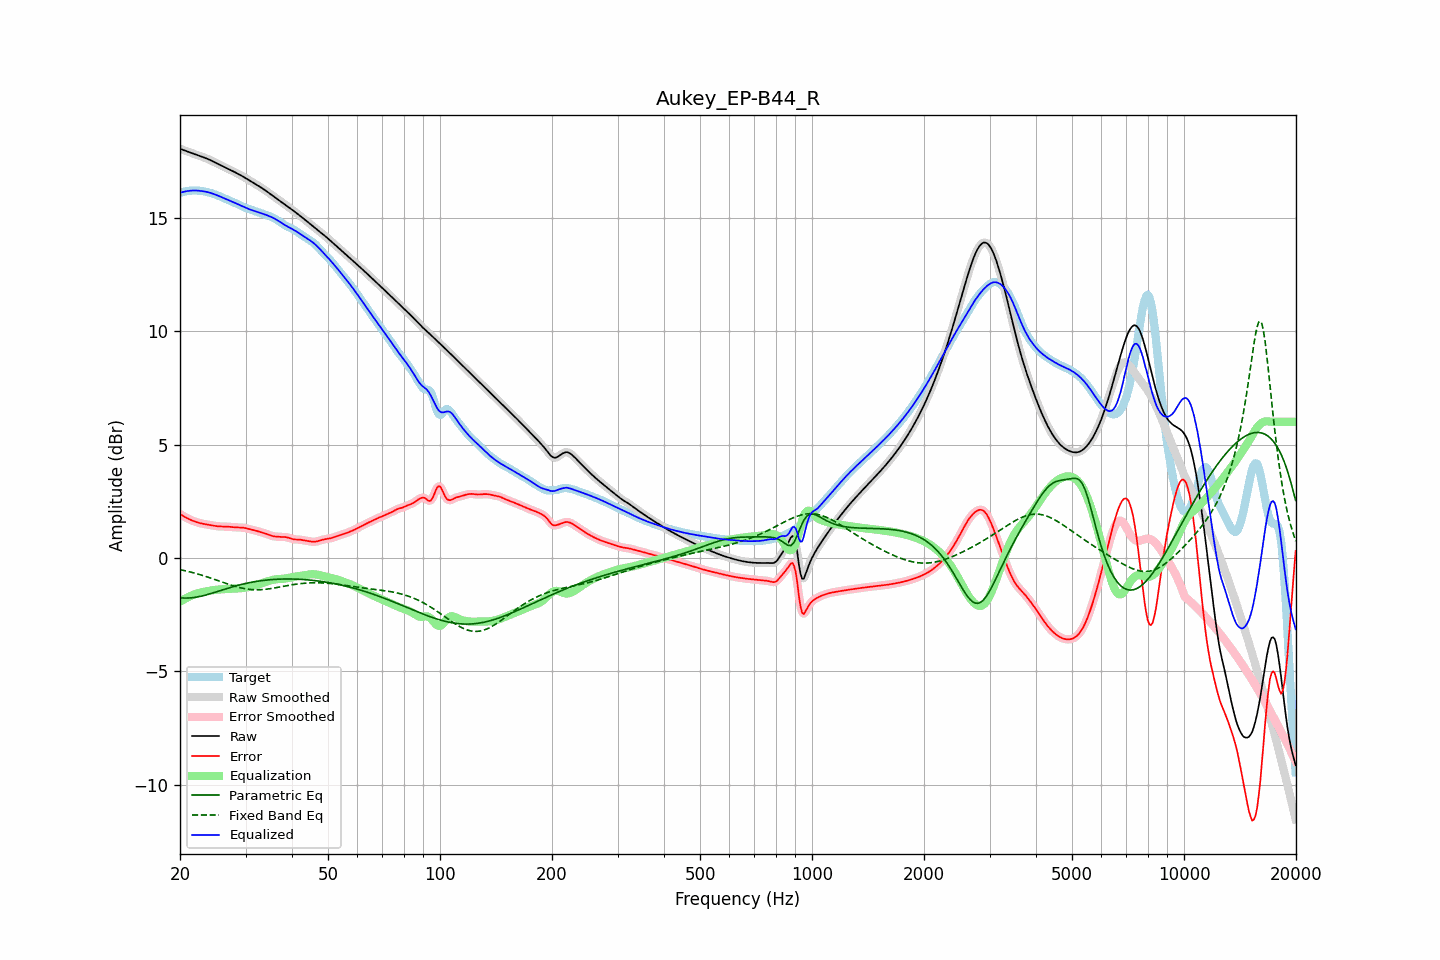

Source data for this figure (header and first rows):
frequency, raw, error, smoothed, error_smoothed, equalization, parametric_eq, fixed_band_eq, equalized_raw, equalized_smoothed, target
20.00, 18.04, 1.94, 18.04, 1.94, -1.94, -1.76, -0.52, 16.10, 16.10, 16.10
20.20, 18.01, 1.89, 18.01, 1.89, -1.89, -1.77, -0.53, 16.12, 16.12, 16.12
20.40, 17.99, 1.85, 17.99, 1.85, -1.85, -1.77, -0.55, 16.14, 16.14, 16.14
20.61, 17.96, 1.80, 17.96, 1.80, -1.81, -1.77, -0.56, 16.15, 16.15, 16.16
20.81, 17.93, 1.77, 17.93, 1.77, -1.77, -1.77, -0.58, 16.17, 16.17, 16.17
21.02, 17.91, 1.73, 17.91, 1.73, -1.73, -1.77, -0.60, 16.18, 16.18, 16.18
21.23, 17.88, 1.69, 17.88, 1.70, -1.70, -1.77, -0.61, 16.19, 16.19, 16.19
21.44, 17.86, 1.66, 17.86, 1.66, -1.66, -1.76, -0.63, 16.20, 16.20, 16.19
21.66, 17.83, 1.64, 17.83, 1.64, -1.64, -1.75, -0.65, 16.20, 16.20, 16.20
21.87, 17.81, 1.61, 17.81, 1.61, -1.61, -1.74, -0.67, 16.20, 16.20, 16.20
22.09, 17.78, 1.58, 17.78, 1.58, -1.58, -1.73, -0.69, 16.20, 16.20, 16.20
22.31, 17.76, 1.56, 17.76, 1.56, -1.56, -1.72, -0.71, 16.19, 16.19, 16.19
22.54, 17.73, 1.54, 17.73, 1.54, -1.54, -1.71, -0.73, 16.19, 16.19, 16.19
22.76, 17.70, 1.52, 17.71, 1.52, -1.52, -1.69, -0.75, 16.18, 16.18, 16.18
22.99, 17.68, 1.51, 17.68, 1.51, -1.51, -1.67, -0.77, 16.17, 16.17, 16.17
23.22, 17.65, 1.49, 17.65, 1.49, -1.49, -1.66, -0.79, 16.16, 16.16, 16.16
23.45, 17.63, 1.48, 17.63, 1.48, -1.48, -1.64, -0.82, 16.15, 16.15, 16.15
23.69, 17.60, 1.47, 17.60, 1.47, -1.47, -1.62, -0.84, 16.13, 16.13, 16.13
23.92, 17.57, 1.46, 17.57, 1.46, -1.45, -1.60, -0.86, 16.11, 16.11, 16.11
24.16, 17.53, 1.44, 17.53, 1.44, -1.44, -1.58, -0.89, 16.09, 16.09, 16.09
24.40, 17.50, 1.43, 17.50, 1.43, -1.43, -1.55, -0.91, 16.07, 16.07, 16.07
24.65, 17.46, 1.42, 17.46, 1.42, -1.42, -1.53, -0.94, 16.05, 16.05, 16.05
24.89, 17.43, 1.41, 17.43, 1.41, -1.41, -1.51, -0.96, 16.02, 16.02, 16.02
25.14, 17.39, 1.40, 17.39, 1.40, -1.40, -1.49, -0.99, 15.99, 15.99, 15.99
25.39, 17.36, 1.39, 17.36, 1.39, -1.39, -1.46, -1.01, 15.96, 15.96, 15.97
25.65, 17.32, 1.39, 17.32, 1.39, -1.39, -1.44, -1.04, 15.93, 15.93, 15.94
25.91, 17.29, 1.38, 17.29, 1.38, -1.39, -1.42, -1.06, 15.90, 15.90, 15.91
26.16, 17.26, 1.38, 17.26, 1.38, -1.38, -1.40, -1.09, 15.87, 15.87, 15.87
26.43, 17.22, 1.38, 17.22, 1.38, -1.38, -1.37, -1.11, 15.84, 15.84, 15.84
26.69, 17.19, 1.38, 17.19, 1.38, -1.38, -1.35, -1.14, 15.81, 15.81, 15.81
26.96, 17.15, 1.38, 17.15, 1.38, -1.37, -1.33, -1.16, 15.78, 15.78, 15.78
27.23, 17.12, 1.37, 17.12, 1.37, -1.37, -1.31, -1.18, 15.75, 15.75, 15.75
27.50, 17.08, 1.36, 17.08, 1.36, -1.36, -1.29, -1.21, 15.72, 15.72, 15.72
27.77, 17.05, 1.35, 17.05, 1.35, -1.36, -1.27, -1.23, 15.69, 15.69, 15.69
28.05, 17.01, 1.35, 17.01, 1.35, -1.35, -1.25, -1.25, 15.66, 15.66, 15.66
28.33, 16.97, 1.35, 16.98, 1.35, -1.35, -1.23, -1.27, 15.62, 15.62, 15.63
28.62, 16.94, 1.34, 16.94, 1.34, -1.35, -1.21, -1.29, 15.59, 15.59, 15.59
28.90, 16.90, 1.34, 16.90, 1.34, -1.34, -1.19, -1.31, 15.56, 15.56, 15.56
29.19, 16.86, 1.34, 16.86, 1.34, -1.34, -1.17, -1.33, 15.53, 15.53, 15.52
29.48, 16.82, 1.33, 16.82, 1.33, -1.33, -1.16, -1.34, 15.49, 15.49, 15.49
29.78, 16.78, 1.32, 16.78, 1.32, -1.32, -1.14, -1.35, 15.46, 15.46, 15.46
30.08, 16.74, 1.31, 16.74, 1.31, -1.31, -1.12, -1.37, 15.43, 15.43, 15.43
30.38, 16.70, 1.29, 16.70, 1.29, -1.29, -1.11, -1.38, 15.40, 15.40, 15.40
30.68, 16.65, 1.28, 16.65, 1.28, -1.28, -1.09, -1.39, 15.38, 15.38, 15.38
30.99, 16.61, 1.26, 16.61, 1.26, -1.26, -1.08, -1.39, 15.35, 15.35, 15.35
31.30, 16.57, 1.24, 16.57, 1.24, -1.24, -1.07, -1.40, 15.33, 15.33, 15.33
31.61, 16.53, 1.22, 16.53, 1.22, -1.22, -1.05, -1.40, 15.30, 15.30, 15.30
31.93, 16.48, 1.20, 16.48, 1.20, -1.20, -1.04, -1.41, 15.28, 15.28, 15.28
32.24, 16.44, 1.18, 16.44, 1.18, -1.18, -1.03, -1.41, 15.26, 15.26, 15.26
32.57, 16.40, 1.16, 16.40, 1.16, -1.16, -1.02, -1.41, 15.23, 15.23, 15.24
32.89, 16.35, 1.14, 16.35, 1.14, -1.14, -1.01, -1.40, 15.21, 15.21, 15.21
33.22, 16.31, 1.12, 16.31, 1.12, -1.12, -1.00, -1.40, 15.19, 15.19, 15.19
33.55, 16.26, 1.10, 16.26, 1.10, -1.10, -0.99, -1.39, 15.16, 15.16, 15.16
33.89, 16.21, 1.08, 16.21, 1.08, -1.07, -0.98, -1.39, 15.14, 15.14, 15.13
34.23, 16.16, 1.05, 16.16, 1.05, -1.05, -0.98, -1.38, 15.11, 15.11, 15.11
34.57, 16.11, 1.02, 16.11, 1.02, -1.02, -0.97, -1.37, 15.08, 15.08, 15.08
34.92, 16.06, 1.00, 16.06, 1.00, -1.00, -0.96, -1.36, 15.06, 15.06, 15.06
35.27, 16.01, 0.98, 16.01, 0.98, -0.98, -0.96, -1.35, 15.02, 15.02, 15.03
35.62, 15.96, 0.96, 15.96, 0.96, -0.96, -0.95, -1.34, 14.99, 14.99, 15.00
35.97, 15.91, 0.95, 15.91, 0.95, -0.95, -0.95, -1.32, 14.95, 14.95, 14.96
... 635 more rows
